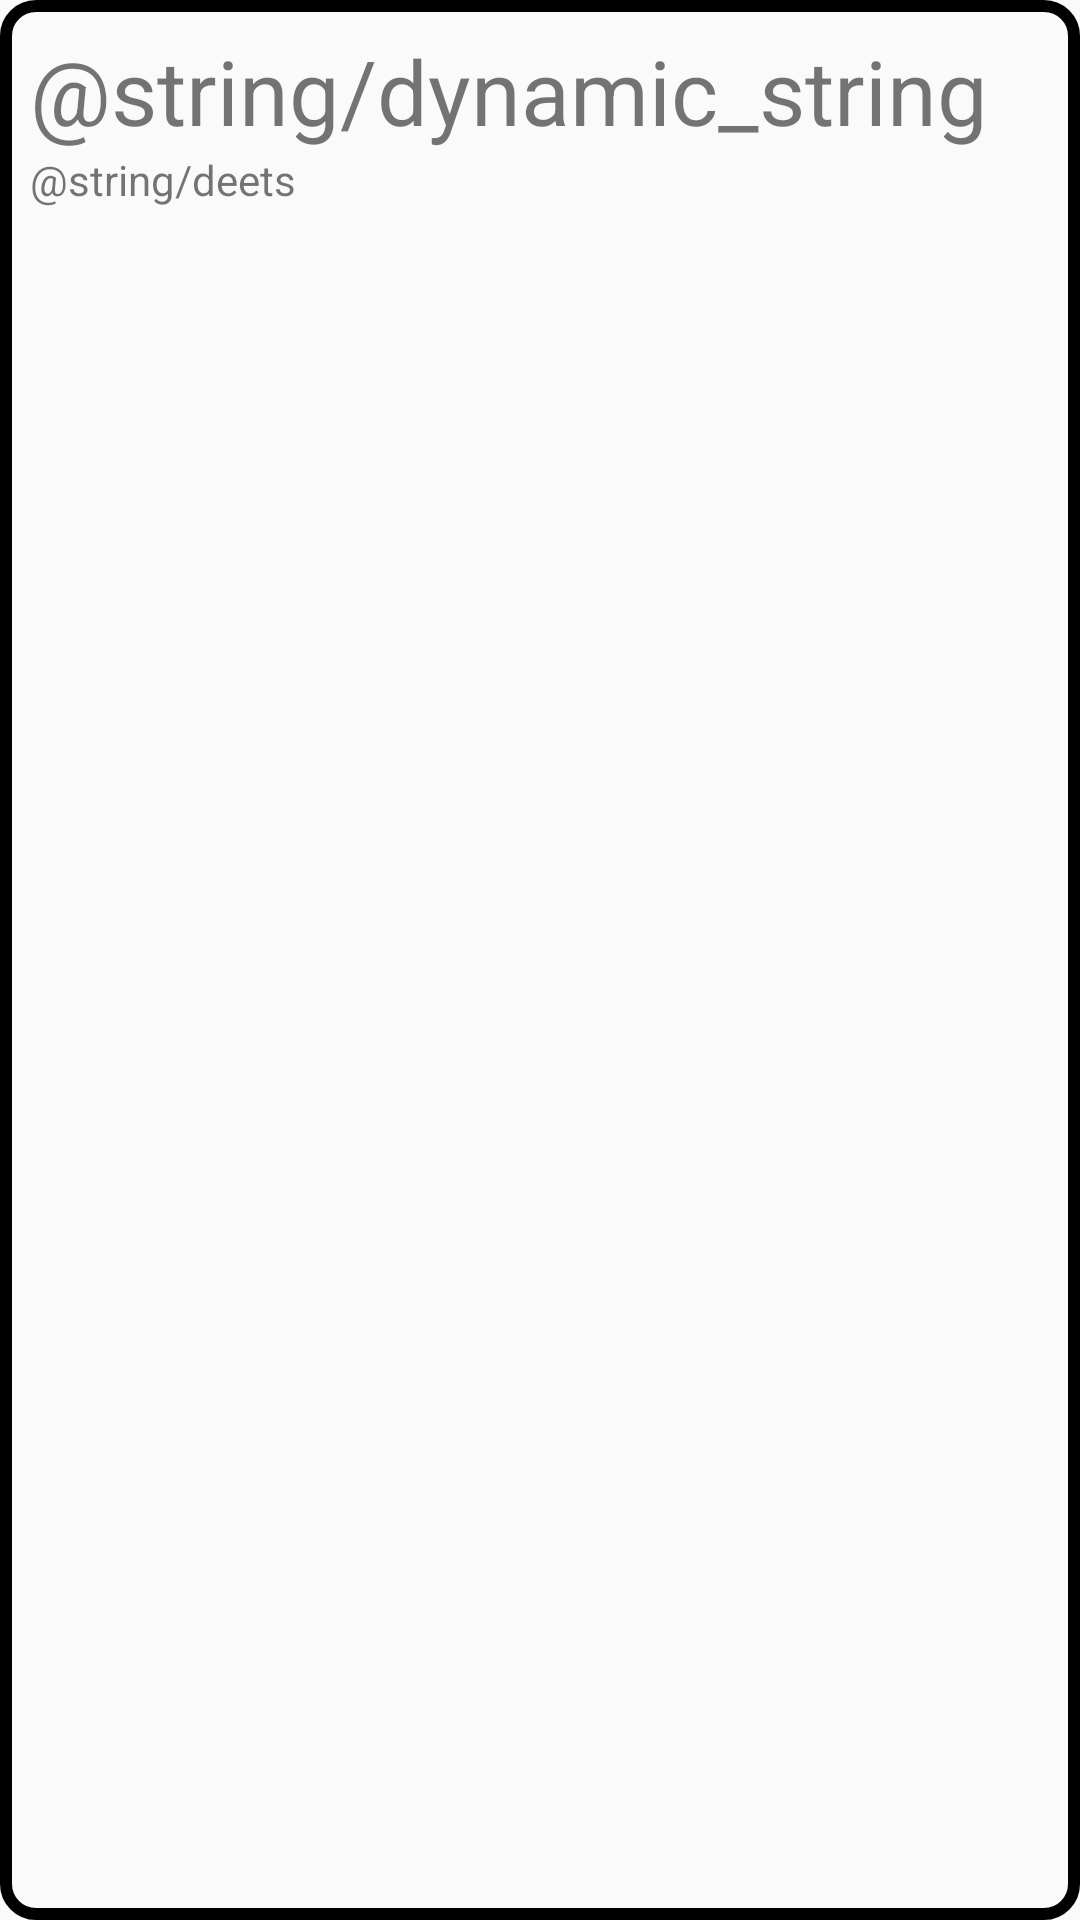

This screen was rendered from an Android layout file. Write that file and the resources it references.
<!-- AndroidManifest.xml: application theme AppTheme -->
<!-- res/layout/layout_save_file.xml -->
<?xml version="1.0" encoding="utf-8"?>

<RelativeLayout
    xmlns:android="http://schemas.android.com/apk/res/android"
    android:orientation="vertical"
    android:layout_width="match_parent"
    android:layout_height="wrap_content"
    android:background="@drawable/save_file_unselected_background"
    android:padding="10dp"
    android:layout_marginTop="10dp">
    <TextView
        style="@style/save_file_name"
        android:id="@+id/layout_save_file_name_tv"
        android:layout_width="wrap_content"
        android:layout_height="wrap_content"
        android:text="@string/dynamic_string"
        />
    <TextView
        android:id="@+id/layout_save_file_deets_tv"
        android:layout_width="wrap_content"
        android:layout_height="wrap_content"
        android:layout_below="@+id/layout_save_file_name_tv"
        android:text="@string/deets"
        />

</RelativeLayout>
<!-- resources referenced by this layout -->
<resources>
  <!-- drawable save_file_unselected_background (drawable) -->
  <?xml version="1.0" encoding="UTF-8"?>
  
  <shape xmlns:android="http://schemas.android.com/apk/res/android">
      <solid
          android:color="#00FFFFFF" />
  
      <corners
          android:radius="10dp"/>
      <stroke
          android:width="4dp"
          android:color="#000000" />
      <padding
          android:left="20dp"
          android:top="20dp"
          android:right="20dp"
          android:bottom="20dp"
          />
  </shape>
  <style name="save_file_name">
          <item name="android:textSize">30sp</item>
      </style>
  <style name="AppTheme" parent="Theme.AppCompat.Light.DarkActionBar">
          
      </style>
</resources>
